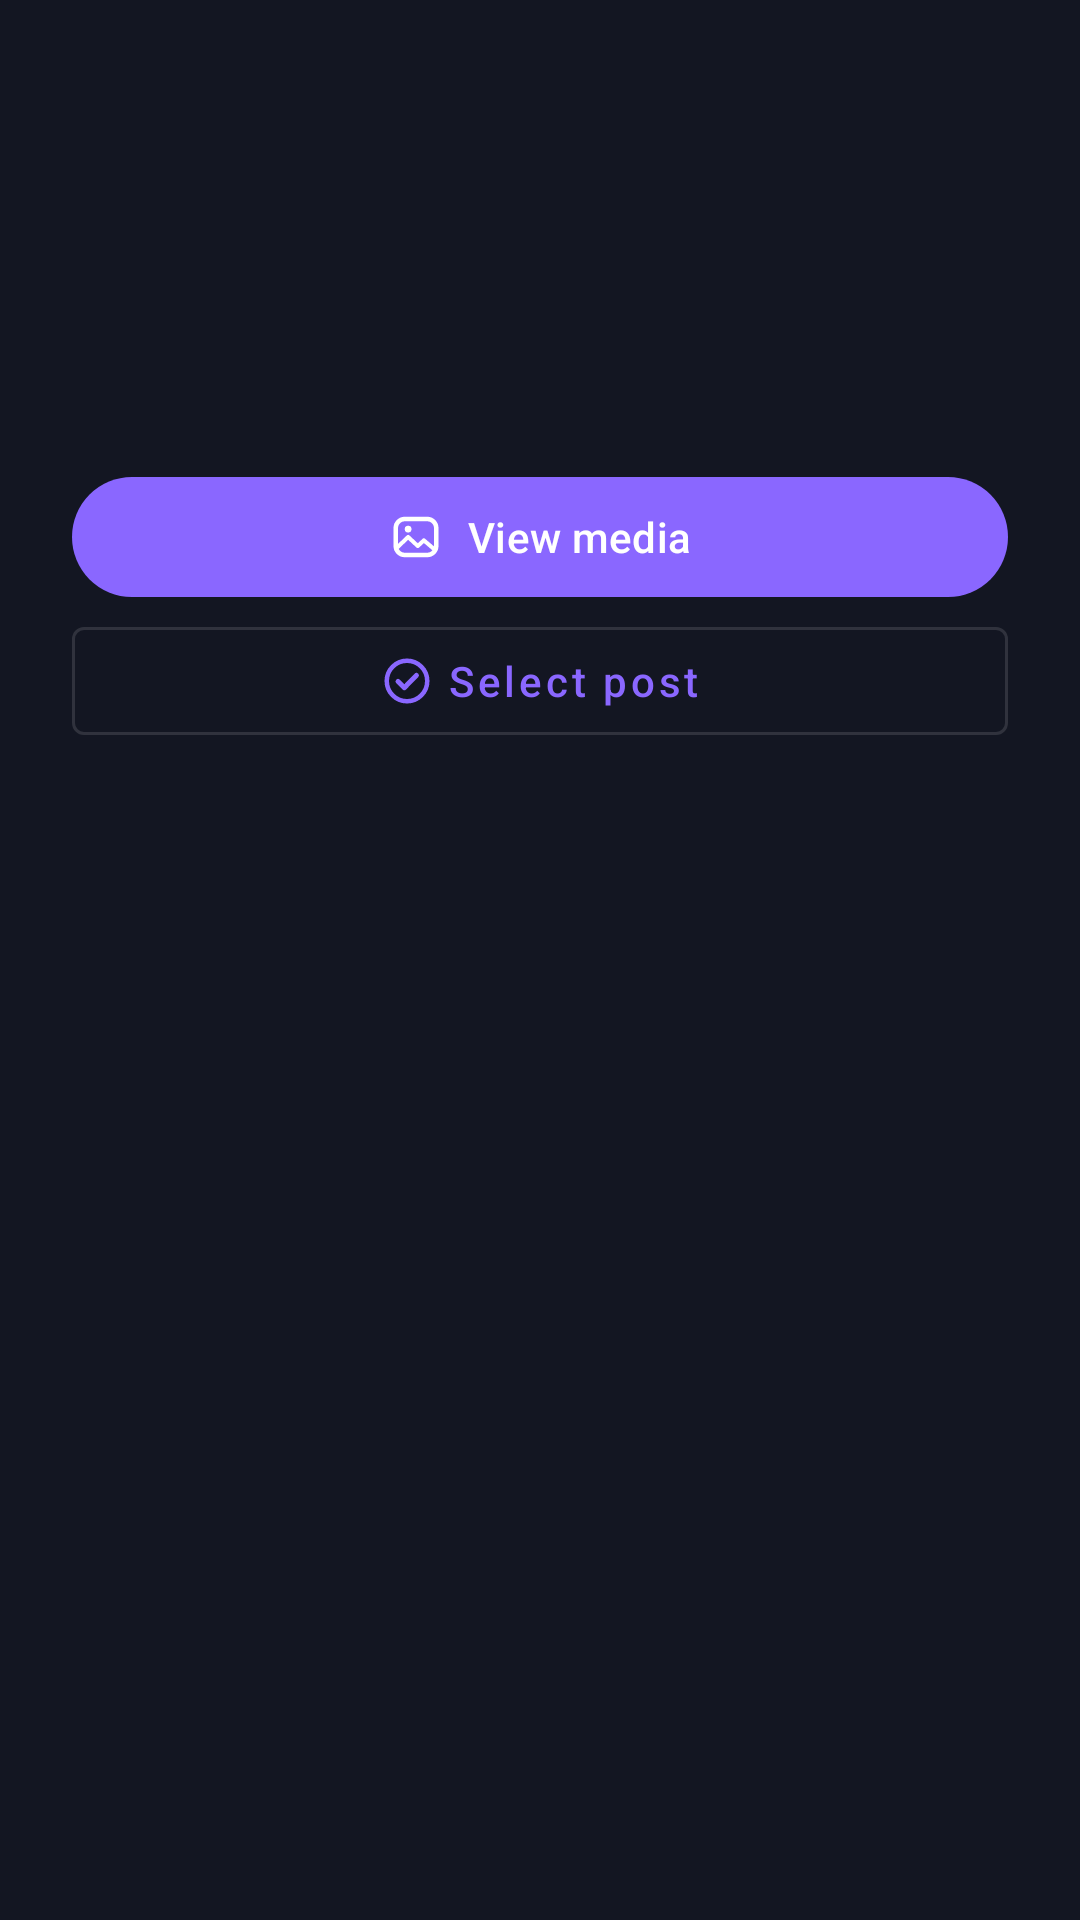

The Android layout XML behind this screen, and the referenced resources:
<!-- AndroidManifest.xml: application theme Theme.InstaSave -->
<!-- res/layout/sheet_gallery_post.xml -->
<LinearLayout xmlns:android="http://schemas.android.com/apk/res/android"
    xmlns:app="http://schemas.android.com/apk/res-auto"
    android:layout_width="match_parent" android:layout_height="wrap_content"
    android:orientation="vertical" android:padding="24dp" android:background="@color/surface_dark">
    <LinearLayout android:layout_width="match_parent" android:layout_height="wrap_content" android:orientation="horizontal" android:gravity="center_vertical">
        <com.google.android.material.imageview.ShapeableImageView android:id="@+id/postCover"
            android:layout_width="80dp" android:layout_height="80dp" android:scaleType="centerCrop"
            android:importantForAccessibility="no" app:shapeAppearanceOverlay="@style/ShapeAppearanceOverlay.InstaSave.PostCover" />
        <LinearLayout android:layout_width="0dp" android:layout_weight="1" android:layout_height="wrap_content"
            android:layout_marginStart="16dp" android:orientation="vertical">
    <TextView android:id="@+id/postHeading" android:layout_width="match_parent" android:layout_height="wrap_content"
        android:textSize="22sp" android:textStyle="bold" android:textColor="@color/text_primary" />
    <TextView android:id="@+id/postSummary" android:layout_width="match_parent" android:layout_height="wrap_content"
        android:layout_marginTop="4dp" android:textColor="@color/text_secondary" />
        </LinearLayout>
    </LinearLayout>
    <TextView android:id="@+id/postCaption" android:layout_width="match_parent" android:layout_height="wrap_content"
        android:layout_marginTop="12dp" android:textColor="@color/text_secondary" android:maxLines="3"
        android:ellipsize="end" android:textSize="14sp" />
    <com.google.android.material.button.MaterialButton android:id="@+id/viewPostMedia"
        android:layout_width="match_parent" android:layout_height="wrap_content" android:minHeight="48dp"
        android:layout_marginTop="20dp" android:text="View media" android:textAllCaps="false"
        app:icon="@drawable/ic_image" app:iconGravity="textStart" />
    <com.google.android.material.button.MaterialButton android:id="@+id/selectPost"
        style="@style/Widget.MaterialComponents.Button.OutlinedButton"
        android:layout_width="match_parent" android:layout_height="wrap_content" android:minHeight="48dp"
        android:text="Select post" android:textAllCaps="false" app:icon="@drawable/ic_check_circle" app:iconGravity="textStart" />
</LinearLayout>
<!-- resources referenced by this layout -->
<resources>
  <color name="surface_dark">#131622</color>
  <color name="text_primary">#F8F9FD</color>
  <color name="text_secondary">#A2AABF</color>
  <!-- drawable ic_check_circle (drawable) -->
  <?xml version="1.0" encoding="utf-8"?>
  <vector xmlns:android="http://schemas.android.com/apk/res/android"
      android:width="24dp"
      android:height="24dp"
      android:viewportWidth="24"
      android:viewportHeight="24">
  
      
      <path
          android:strokeColor="#10B981"
          android:strokeWidth="2.0"
          android:pathData="M12,12 m -9,0 a 9,9 0 1,0 18,0 a 9,9 0 1,0 -18,0" />
  
      
      <path
          android:strokeColor="#10B981"
          android:strokeWidth="2.2"
          android:strokeLineCap="round"
          android:strokeLineJoin="round"
          android:pathData="M8,12.2 L10.8,15 L16.2,9.5" />
  
  </vector>
  <!-- drawable ic_image (drawable) -->
  <?xml version="1.0" encoding="utf-8"?>
  <vector xmlns:android="http://schemas.android.com/apk/res/android"
      android:width="24dp"
      android:height="24dp"
      android:viewportWidth="24"
      android:viewportHeight="24">
  
      
      <path
          android:strokeColor="#FFFFFFFF"
          android:strokeWidth="2.0"
          android:strokeLineCap="round"
          android:strokeLineJoin="round"
          android:pathData="M7,4 H17 A4,4 0 0 1 21,8 V16 A4,4 0 0 1 17,20 H7 A4,4 0 0 1 3,16 V8 A4,4 0 0 1 7,4 Z" />
  
      
      <path
          android:fillColor="#FFFFFFFF"
          android:pathData="M8.5,8.5 m -1.5,0 a 1.5,1.5 0 1,0 3,0 a 1.5,1.5 0 1,0 -3,0" />
  
      
      <path
          android:strokeColor="#FFFFFFFF"
          android:strokeWidth="1.8"
          android:strokeLineCap="round"
          android:strokeLineJoin="round"
          android:pathData="M3.8,16.5 L8.5,12 L12.8,16 L15.5,13.5 L20.2,17.5" />
  
  </vector>
  <style name="ShapeAppearanceOverlay.InstaSave.PostCover" parent="">
          <item name="cornerSize">14dp</item>
      </style>
  <color name="insta_pink">#8A67FF</color>
  <color name="bg_dark">#090A10</color>
  <color name="white">#FFFFFFFF</color>
  <color name="insta_coral">#FF3377</color>
  <color name="card_bg">#131622</color>
  <color name="surface_elevated">#1E2335</color>
  <color name="card_stroke">#252B3E</color>
  <style name="Widget.InstaSave.BottomNav" parent="Widget.Material3.BottomNavigationView">
          <item name="itemActiveIndicatorStyle">@style/Widget.InstaSave.BottomNav.Indicator</item>
          <item name="itemRippleColor">#208A67FF</item>
      </style>
  <style name="ThemeOverlay.InstaSave.BottomSheetDialog" parent="ThemeOverlay.Material3.BottomSheetDialog">
          <item name="android:backgroundDimAmount">0.80</item>
          <item name="android:backgroundDimEnabled">true</item>
          <item name="bottomSheetStyle">@style/Widget.InstaSave.BottomSheet</item>
      </style>
  <style name="ThemeOverlay.InstaSave.MaterialAlertDialog" parent="ThemeOverlay.Material3.MaterialAlertDialog">
          <item name="android:backgroundDimAmount">0.80</item>
          <item name="android:backgroundDimEnabled">true</item>
          <item name="colorSurface">@color/card_bg</item>
      </style>
  <style name="Widget.InstaSave.BottomNav.Indicator" parent="Widget.Material3.BottomNavigationView.ActiveIndicator">
          <item name="android:color">#25213D</item>
          <item name="android:width">60dp</item>
          <item name="android:height">32dp</item>
          <item name="shapeAppearance">@style/ShapeAppearance.InstaSave.NavIndicator</item>
      </style>
  <style name="Widget.InstaSave.BottomSheet" parent="Widget.Material3.BottomSheet">
          <item name="android:background">@android:color/transparent</item>
          <item name="backgroundTint">@android:color/transparent</item>
      </style>
  <style name="ShapeAppearance.InstaSave.NavIndicator" parent="ShapeAppearance.Material3.Corner.Full">
          <item name="cornerSize">16dp</item>
      </style>
</resources>
